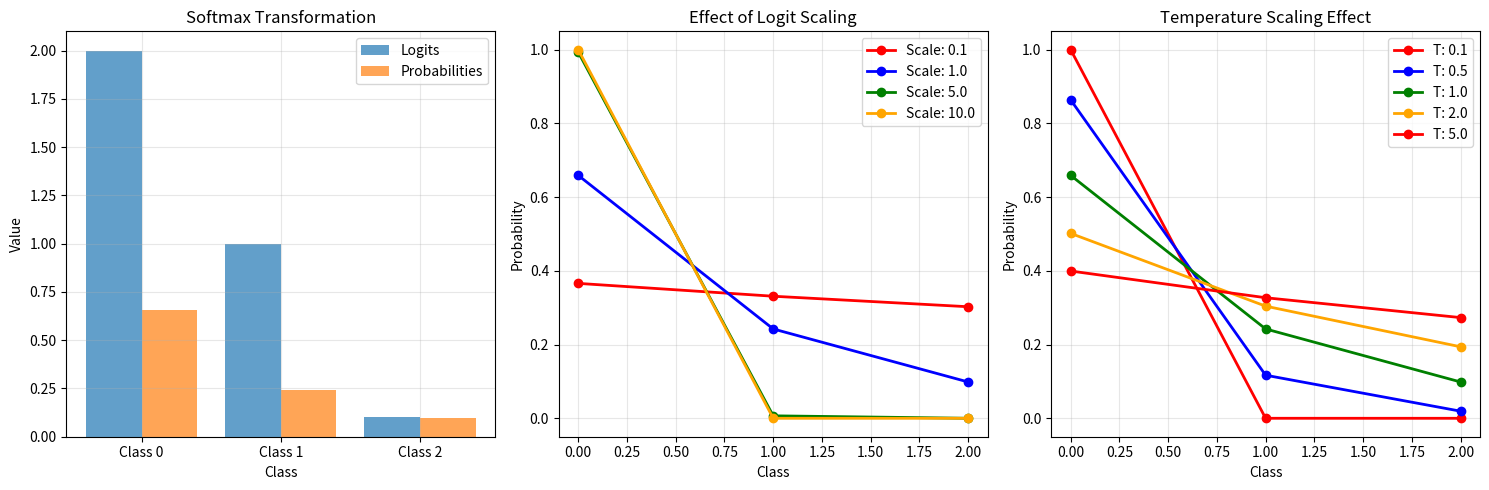

The script that saved this image:
import numpy as np
import matplotlib.pyplot as plt

def demonstrate_softmax_function():
    """Demonstrate the softmax function step by step"""
    
    # Example logits (scores)
    logits = np.array([2.0, 1.0, 0.1])
    
    print("Softmax Function Demonstration")
    print("=" * 40)
    print(f"Input logits: {logits}")
    print()
    
    # Step 1: Exponentiation
    exp_logits = np.exp(logits)
    print("Step 1: Exponentiation")
    print(f"exp(logits) = {exp_logits}")
    print()
    
    # Step 2: Sum of exponentials
    sum_exp = np.sum(exp_logits)
    print("Step 2: Sum of exponentials")
    print(f"sum = {sum_exp}")
    print()
    
    # Step 3: Normalization
    probabilities = exp_logits / sum_exp
    print("Step 3: Normalization")
    print(f"Probabilities = {probabilities}")
    print(f"Sum of probabilities = {np.sum(probabilities):.6f}")
    print()
    
    # Verify properties
    print("Softmax Properties:")
    print(f"All probabilities ≥ 0: {np.all(probabilities >= 0)}")
    print(f"Sum = 1: {np.abs(np.sum(probabilities) - 1) < 1e-10}")
    print(f"Ordering preserved: {np.argmax(logits) == np.argmax(probabilities)}")
    print()
    
    # Compare with different logits
    print("Effect of Logit Changes:")
    print("-" * 30)
    
    # Case 1: Large differences
    logits_large = np.array([5.0, 1.0, 0.1])
    probs_large = np.exp(logits_large) / np.sum(np.exp(logits_large))
    print(f"Large differences: {logits_large} → {probs_large}")
    
    # Case 2: Small differences
    logits_small = np.array([1.1, 1.0, 0.9])
    probs_small = np.exp(logits_small) / np.sum(np.exp(logits_small))
    print(f"Small differences: {logits_small} → {probs_small}")
    
    # Case 3: Equal logits
    logits_equal = np.array([1.0, 1.0, 1.0])
    probs_equal = np.exp(logits_equal) / np.sum(np.exp(logits_equal))
    print(f"Equal logits: {logits_equal} → {probs_equal}")
    
    # Visualization
    plt.figure(figsize=(15, 5))
    
    # Plot 1: Softmax transformation
    plt.subplot(1, 3, 1)
    x_pos = np.arange(len(logits))
    plt.bar(x_pos - 0.2, logits, width=0.4, label='Logits', alpha=0.7)
    plt.bar(x_pos + 0.2, probabilities, width=0.4, label='Probabilities', alpha=0.7)
    plt.xlabel('Class')
    plt.ylabel('Value')
    plt.title('Softmax Transformation')
    plt.legend()
    plt.xticks(x_pos, [f'Class {i}' for i in range(len(logits))])
    plt.grid(True, alpha=0.3)
    
    # Plot 2: Effect of logit magnitude
    plt.subplot(1, 3, 2)
    logit_scales = [0.1, 1.0, 5.0, 10.0]
    colors = ['red', 'blue', 'green', 'orange']
    
    for i, scale in enumerate(logit_scales):
        scaled_logits = logits * scale
        scaled_probs = np.exp(scaled_logits) / np.sum(np.exp(scaled_logits))
        plt.plot(range(len(scaled_probs)), scaled_probs, 'o-', 
                color=colors[i], label=f'Scale: {scale}', linewidth=2, markersize=6)
    
    plt.xlabel('Class')
    plt.ylabel('Probability')
    plt.title('Effect of Logit Scaling')
    plt.legend()
    plt.grid(True, alpha=0.3)
    
    # Plot 3: Temperature scaling
    plt.subplot(1, 3, 3)
    temperatures = [0.1, 0.5, 1.0, 2.0, 5.0]
    
    for i, temp in enumerate(temperatures):
        temp_probs = np.exp(logits / temp) / np.sum(np.exp(logits / temp))
        plt.plot(range(len(temp_probs)), temp_probs, 'o-', 
                color=colors[i % len(colors)], label=f'T: {temp}', 
                linewidth=2, markersize=6)
    
    plt.xlabel('Class')
    plt.ylabel('Probability')
    plt.title('Temperature Scaling Effect')
    plt.legend()
    plt.grid(True, alpha=0.3)
    
    plt.tight_layout()
    plt.show()
    
    # Analysis
    print("Key Insights:")
    print("-" * 20)
    print("1. Exponentiation amplifies differences between logits")
    print("2. Normalization ensures probabilities sum to 1")
    print("3. Larger logit differences lead to more confident predictions")
    print("4. Temperature scaling controls prediction sharpness")
    print("5. Softmax preserves ordering of input logits")
    
    return logits, probabilities

if __name__ == "__main__":
    softmax_demo = demonstrate_softmax_function()
